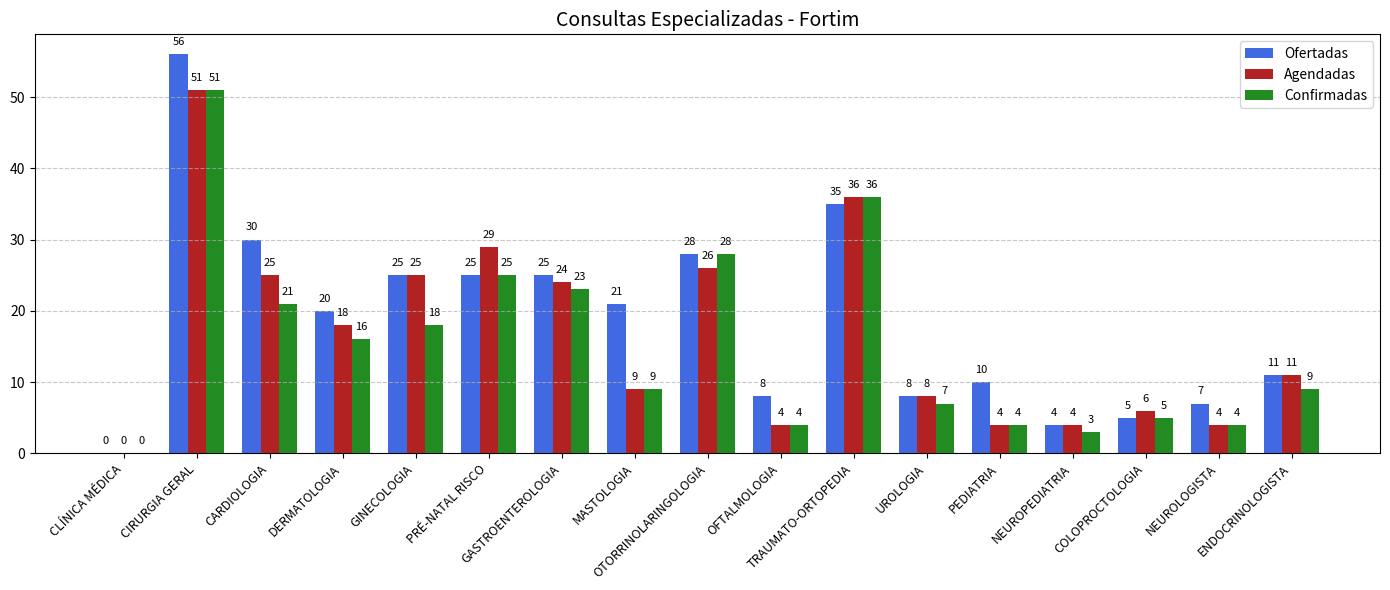
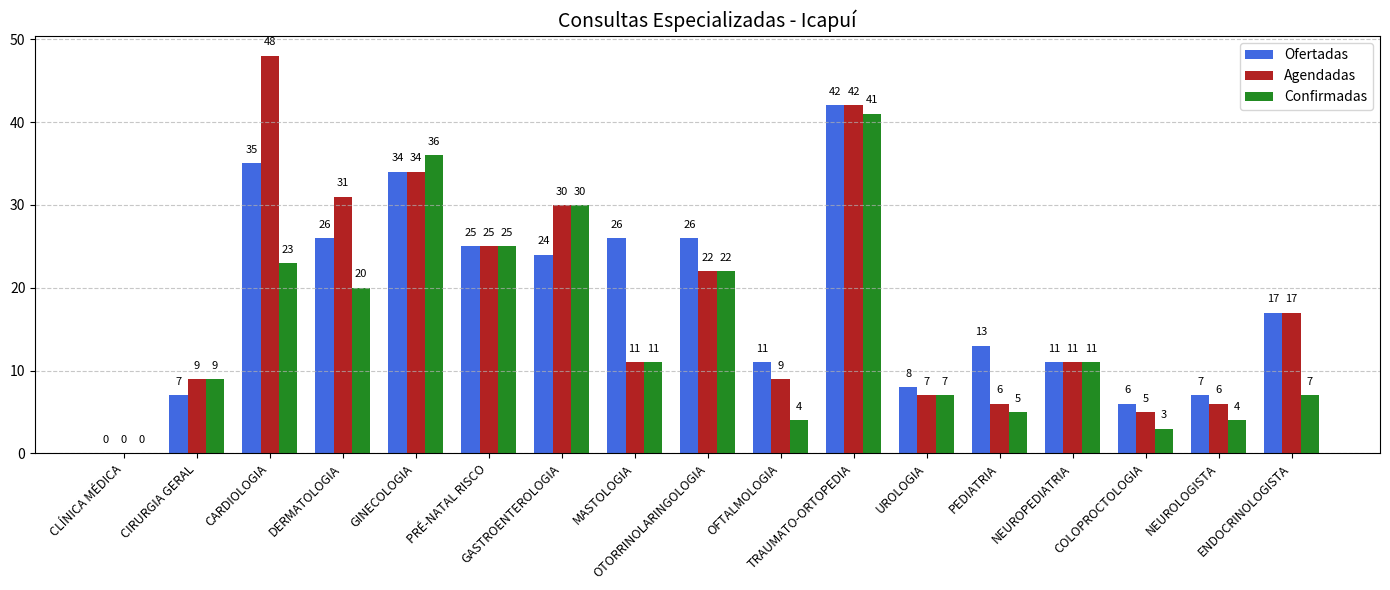
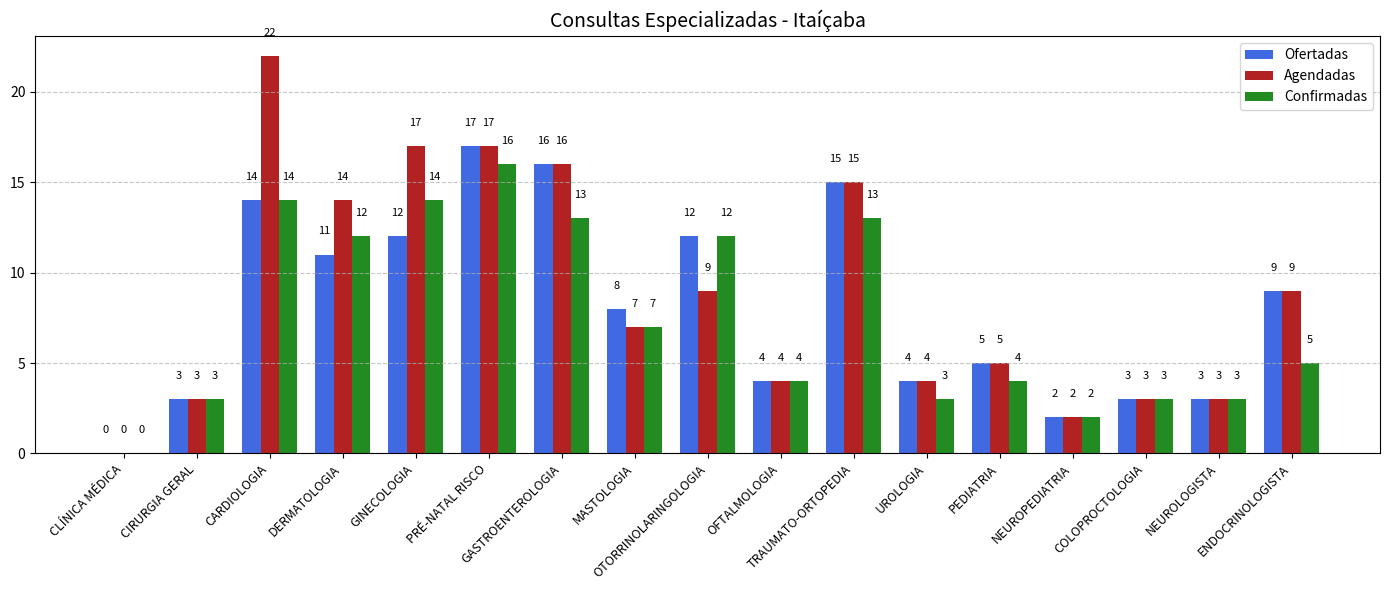

The matplotlib source for these figures, in order: (Note: this script raises an exception after producing the figures.)
# -*- coding: utf-8 -*-
"""Untitled0.ipynb

Automatically generated by Colab.

Original file is located at
    https://colab.research.google.com/drive/1CFqOtvn2nBnMRLYNMUHKsha5Uan1h39Z
"""

import matplotlib.pyplot as plt
import pandas as pd
import numpy as np

# Dados de Fortim, Icapuí e Itaiçaba extraídos da imagem
dados = {
    "Consultas": [
        "CLÍNICA MÉDICA", "CIRURGIA GERAL", "CARDIOLOGIA", "DERMATOLOGIA", "GINECOLOGIA",
        "PRÉ-NATAL RISCO", "GASTROENTEROLOGIA", "MASTOLOGIA", "OTORRINOLARINGOLOGIA", "OFTALMOLOGIA",
        "TRAUMATO-ORTOPEDIA", "UROLOGIA", "PEDIATRIA", "NEUROPEDIATRIA", "COLOPROCTOLOGIA",
        "NEUROLOGISTA", "ENDOCRINOLOGISTA"
    ],
    "Ofertadas": {
        "Aracati": [0, 56, 30, 20, 25, 25, 25, 21, 28, 8, 35, 8, 10, 4, 5, 7, 11],
        "Fortim": [0, 56, 30, 20, 25, 25, 25, 21, 28, 8, 35, 8, 10, 4, 5, 7, 11],
        "Icapuí": [0, 7, 35, 26, 34, 25, 24, 26, 26, 11, 42, 8, 13, 11, 6, 7, 17],
        "Itaíçaba": [0, 3, 14, 11, 12, 17, 16, 8, 12, 4, 15, 4, 5, 2, 3, 3, 9]
    },
    "Agendadas": {
        "Fortim": [0, 51, 25, 18, 25, 29, 24, 9, 26, 4, 36, 8, 4, 4, 6, 4, 11],
        "Icapuí": [0, 9, 48, 31, 34, 25, 30, 11, 22, 9, 42, 7, 6, 11, 5, 6, 17],
        "Itaíçaba": [0, 3, 22, 14, 17, 17, 16, 7, 9, 4, 15, 4, 5, 2, 3, 3, 9]
    },
    "Confirmadas": {
        "Fortim": [0, 51, 21, 16, 18, 25, 23, 9, 28, 4, 36, 7, 4, 3, 5, 4, 9],
        "Icapuí": [0, 9, 23, 20, 36, 25, 30, 11, 22, 4, 41, 7, 5, 11, 3, 4, 7],
        "Itaíçaba": [0, 3, 14, 12, 14, 16, 13, 7, 12, 4, 13, 3, 4, 2, 3, 3, 5]
    }
}

# Função para gerar o gráfico
def gerar_grafico(cidade):
    consultas = dados["Consultas"]
    ofertadas = dados["Ofertadas"][cidade]
    agendadas = dados["Agendadas"][cidade]
    confirmadas = dados["Confirmadas"][cidade]

    x = np.arange(len(consultas))
    largura = 0.25

    fig, ax = plt.subplots(figsize=(14, 6))
    ax.bar(x - largura, ofertadas, width=largura, label='Ofertadas', color='royalblue')
    ax.bar(x, agendadas, width=largura, label='Agendadas', color='firebrick')
    ax.bar(x + largura, confirmadas, width=largura, label='Confirmadas', color='forestgreen')

    for i in range(len(x)):
        ax.text(x[i] - largura, ofertadas[i] + 1, str(ofertadas[i]), ha='center', va='bottom', fontsize=8)
        ax.text(x[i], agendadas[i] + 1, str(agendadas[i]), ha='center', va='bottom', fontsize=8)
        ax.text(x[i] + largura, confirmadas[i] + 1, str(confirmadas[i]), ha='center', va='bottom', fontsize=8)

    ax.set_title(f'Consultas Especializadas - {cidade}', fontsize=14)
    ax.set_xticks(x)
    ax.set_xticklabels(consultas, rotation=45, ha='right', fontsize=9)
    ax.legend()
    ax.grid(axis='y', linestyle='--', alpha=0.7)
    plt.tight_layout()
    return fig

# Gerar gráficos para Fortim, Icapuí e Itaiçaba
fig_fortim = gerar_grafico("Fortim")
fig_icapui = gerar_grafico("Icapuí")
fig_itaicaba = gerar_grafico("Itaíçaba")

# Salvar como PDF
pdf_path = "/mnt/data/Consultas_Cidades.pdf"
fig_fortim.savefig(pdf_path, format='pdf')
fig_icapui.savefig(pdf_path, format='pdf', bbox_inches='tight')
fig_itaicaba.savefig(pdf_path, format='pdf', bbox_inches='tight')

plt.close('all')

pdf_path

